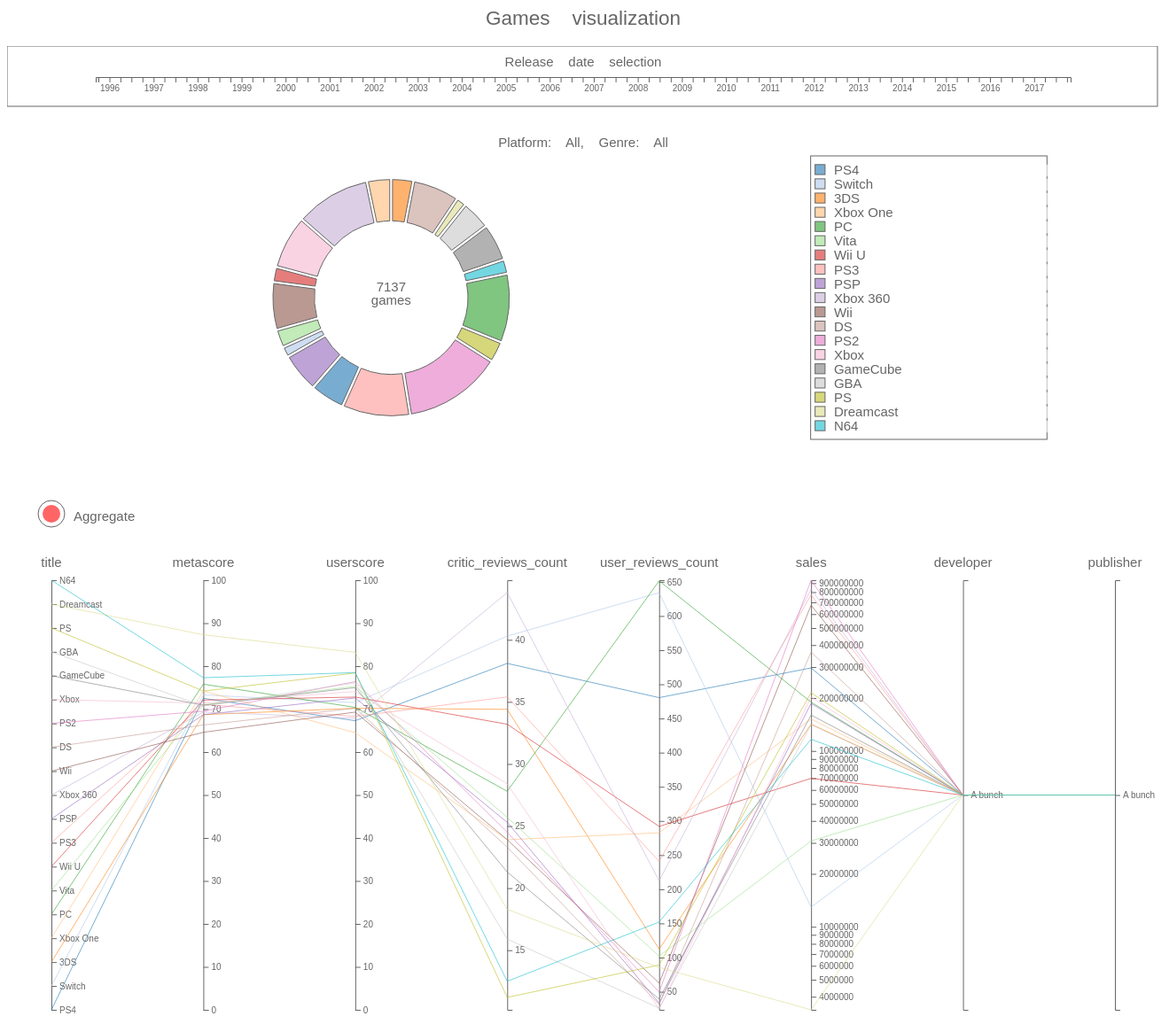
D3 v4 page, settled after 480 driven frames (8 s of simulated time); the page loaded 1 data file(s).


// ── public/js/chart.js
let pointer_precision = 20;
let reasonable_amount = 50;
let tip_offset = {
	x: -30,
	y: 50
}

let max_position = Number.MAX_VALUE;

class Chart
{
    constructor(height = 600)
    {
		let self = this;
		
        self.width = width;
		self.height = height;
		let range = [self.height - 100, font_size]
		self.scales = {
			'title': d3.scalePoint()
						.range(range),
				
			'metascore': d3.scaleLinear()
						.range(range)
						.domain([0, 100]),

			'userscore': d3.scaleLinear()
						.range(range)
						.domain([0, 100]),

			'critic_reviews_count': d3.scaleLinear()
						.range(range),
		
			'user_reviews_count': d3.scaleLinear()
						.range(range),
									
			'sales': d3.scaleLog()
						.range(range),
			
			'developer': d3.scalePoint()
						.range(range),
			
			'publisher': d3.scalePoint()
						.range(range)}
		
		self.domain = Object.keys(self.scales);
		
		self.xscale = d3.scalePoint()
			.range([50 , self.width - 50])
			.domain(self.domain);
				
		self.svg = d3.select('#chart')
			.append('svg')
			.attr('class', 'chart')
			.attr('id', 'chart_svg')
			.attr('transform', 'translate(' + xmargin + ', ' + ymargin + ')')
			.attr('width', 1.5 * width + xmargin)
			.attr('height', height + ymargin);
		
		checkbox = self.svg
			.append('g')
			.attr('transform', 'translate(50, 30)')
			.style('opacity', default_opacity);
		
		checkbox.data([true]); // ?
		
		checkbox.append('circle')
			.attr('r', button_radius)
			.attr('fill', '#ffffff')
			.attr('stroke', '#000000')
			.attr('stroke-width', '1px');
			
		checkbox.append('text')
            .attr('text-anchor', 'start')
            .attr('x', button_radius + 10)
            .attr('y', font_size / 2)
            .attr('font-size', font_size)
            .attr('fill', '#000')
            .text('Aggregate');

		let circle = checkbox.append('circle')
			.attr('class', 'indicator')
			.attr('r', button_radius - 5)
			.attr('fill', '#ff0000');
		
		checkbox
			.on('mouseover', function(d)
			{
				if (aggregate && global_length > 1000)
				{
					self.tooltip
						.style('left', (d3.event.pageX + 20) + 'px')
						.style('top', (d3.event.pageY + 30) + 'px')
						.style('display', 'inline')
						.text('bad    idea');
				}

				checkbox.call(highlight_toggle, true, duration/2, 0);
			})
			.on('mouseleave', function(d)
			{
				self.tooltip
					.style('display', 'none');
				checkbox.call(highlight_toggle, false, duration/2, 0);
			})
			.on('click', function(d)
			{
				if (d)
				{
					aggregate = !aggregate;
					let r = aggregate ? button_radius - 5 : 0;
					circle.transition()
						.duration(duration)
						.attr('r', r);
					self.donut.chart_update();
				}
			});
		
		self.axes = self.svg
			.append('g')
			.attr('class', 'axes')
			.style('opacity', default_opacity);
		
		self.lines = self.svg.append('g')
			.attr('class', 'lines')
			.attr('transform', 'translate(0, ' + (button_radius + 5 * font_size) + ')');
		
		self.lines
			.append('rect')
			.attr('width', self.width)
			.attr('height', self.height)
			.attr('fill', '#ffffff')
			.style('opacity', 0);
		
		self.domain.forEach(function(d)
		{			
			let g = self.axes.append('g')
				.attr('class', 'axis ' + classify(d))
				.attr('transform', 'translate(' + self.xscale(d) + ', ' + (button_radius + 5 * font_size) + ')');
				
			g.append('text')
				.attr('x', 0)
				.attr('y', 0)
				.attr('text-anchor', 'middle')
				.attr('font-size', font_size + 'px')
				.attr('fill', '#000')
				.text(d);
		});
				
		self.tooltip = d3.select('body')
			.append('div')
			.attr('class', 'chart tooltip')
			.style('display', 'none');
		
		// for the pathfinding algorithm
		self.xs = self.domain.map(self.xscale);
		self.selected = null;
	}
	
    update(data)
    {
		let self = this;
				
		d3.selectAll('.scale').remove();
		
		let tick_data = {
			title: 		{},
			developer: 	{},
			publisher: 	{}
		}
	
		let interval = Math.ceil(data.length / reasonable_amount);
		// to avoid repeating ticks
		for (let i = 0; i < data.length; i += interval)
		{
			tick_data.title[data[i].title] = true;
			tick_data.developer[data[i].developer] = true;
			tick_data.publisher[data[i].publisher] = true;
		}
		
		self.scales['title']
			.domain(data.map(function(d) { return d.title; }));
		
		let extent = d3.extent(data, function(d) {return d['critic_reviews_count'];});
		self.scales['critic_reviews_count']
			.domain([extent[0] - 1, extent[1] + 1]);
		
		extent = d3.extent(data, function(d) {return d['user_reviews_count'];});
		self.scales['user_reviews_count']
			.domain([extent[0] - 1, extent[1] + 1]);
		
		extent = d3.extent(data, function(d) {return d.sales;});
		self.scales['sales']
			.domain([extent[0] - 1, extent[1] + 1]);
		
		self.scales['developer']
			.domain(data.map(function(d) { return d.developer; }));
	
		self.scales['publisher']
			.domain(data.map(function(d) { return d.publisher; }));
		
		self.domain.forEach(function(d)
		{
			let ticks = d in tick_data ? Object.keys(tick_data[d]) : null;
						
			let axis = d3.axisRight(self.scales[d])
				.tickValues(ticks)
				.tickFormat(function(p)
				{
					let max_length = 20;
					p = '' + p;
					return p.length < max_length ? p : p.slice(0, max_length - 3) + '...';
				});
				
			d3.select('.' + classify(d))
				.call(axis);
		});
		
		let lines = self.lines
			.selectAll("path")
			.data(data, function(d) {return d.title + d.platform;});
		
		lines.exit()
			.remove();

		lines = lines.enter()
			.append('path')
			.attr('fill', 'none')
			.merge(lines);
		
		let lines_arr = [];
		
		lines.each(function(d)
		{
			let line = d3.select(this);
			let datum = line.datum();
			
			datum.trajectory = [];
			
			let path = '';
			
			self.domain.forEach(function(p)
			{
				let x = self.xscale(p);
				let y = self.scales[p](d[p]);
				
				datum.trajectory.push([x, y]);
				
				path += (path.length > 0 ? 'L ' : 'M ') + x + ' ' + y + ' ';
			});
			
			line.attr('d', path);
			lines_arr.push(line);
		})
		.attr('stroke', function(d) {return color(d[global_key]);})
		.attr('stroke-width', '1px')
		.style('opacity', default_opacity);
		
		self.lines.on('mousemove', function()
		{
			// Would be nice to implement some actual spacial partition here
			// Quadtree ?
			// Now it's pretty much 1D 'collision detection'
			
			let mouse = d3.mouse(this);
			let index = 0;
			
			while (++index < self.xs.length - 1 && self.xs[index] < mouse[0]) {}
			
			
			let selected = null;
			let min_distance = pointer_precision;
			
			lines_arr.forEach(function(line)
			{
				let t = line.datum().trajectory;
				let points = [t[index - 1], t[index]];
				let k = (points[1][1] - points[0][1]) / (points[1][0] - points[0][0]);
				let y = points[0][1] + k * (mouse[0] - points[0][0]);
				let dif = mouse[1] > y ? mouse[1] - y : y - mouse[1];
				
				if (dif < min_distance)
				{
					min_distance = dif;
					selected = line;
				}
			});

			if (selected)
			{
				let test_position = d3.event.pageY + tip_offset.y;
				
				self.tooltip
					.style('left', self.width + 'px')
					.style('top', (test_position < max_position ?
						test_position : max_position) + 'px');
				
				if (selected != self.selected)
				{
					if (self.selected)
					{
						self.selected
							.attr('stroke-width', '1px')
							.style('opacity', default_opacity);
					}
					
					let data = selected._groups[0][0].__data__;
					
					let text = ''
					
					Object.keys(data).forEach(function(d)
					{
						if (d != 'trajectory')
						{
							let tmp = '' + data[d];
							if (d === 'sales')
							{
								let info = [tmp.length, '']
								
								let len = tmp.length;
								
								info = 	info[0] < 7 ? [info[0] - 3, 'k'] :
										info[0] < 10 ? [info[0] - 6, 'm'] : 
										[info[0] - 9, 'b'];
										
								tmp = tmp.substr(0, info[0]) + '.' + tmp.substr(info[0], 2) + info[1];
							}
							text += d + ':    ' + tmp + '\n';
						}
					});

					self.tooltip
						.text(text)
						.style('display', 'inline');
					
					let bbox = self.tooltip.node().getBoundingClientRect();
					let tip_height = bbox.bottom - bbox.top;
					max_position = body_bottom - tip_height;
					
					selected
						.attr('stroke-width', '3px')
						.style('opacity', 1);										
				}
			}
			else if (self.selected)
			{
				self.selected
					.attr('stroke-width', '1px')
					.style('opacity', default_opacity);
				
				self.tooltip
					.style('display', 'none');
			}

			self.selected = selected;

		});
	}
}

// ── public/js/donut.js

let dif = 10;

let legend_margin = 40;
let legend_padding = 5;

class Donut
{
	constructor(data, chart, height = 400)
	{
		let self = this;
        self.chart = chart;

		self.arc = d3.arc().padAngle(0.02);

        self.data = data.slice();
        self.current = data.slice();
        
        self.width = width;
		self.height = height;
        self.radius = self.height / 3;
        self.radius = self.height / 3;

		self.svg = d3.select('#donut')
			.append('svg')
			.attr('transform', 'translate(' + xmargin + ', ' + ymargin + ')')
			.attr('width', width + xmargin)
            .attr('height', height + ymargin);
		
		self.svg.append('text')
            .attr('class', 'label')
            .attr('text-anchor', 'middle')
            .attr('x', self.width / 2)
            .attr('y', 2 * font_size)
            .attr('font-size', font_size + 'px')
            .attr('fill', '#000')
			.attr('xml:space', 'preserve')
            .style('opacity', default_opacity);
            
		self.donut = self.svg.append('g')
            .attr('class', 'donut interactive')
			.attr('transform', function(d, i)
			{
				return 'translate(' + self.width * (1/3) + ', ' + self.height / 2 + ')';
			});
				
        let hole = self.donut
            .append('g')
			.style('opacity', default_opacity);
			
        hole.append('text')
            .text('0')
            .attr('class', 'counter')
            .attr('text-anchor', 'middle')
            .attr('y', -font_size / 2)
            .attr('font-size', font_size + 'px');

        hole.append('text')
            .text('games')
            .attr('text-anchor', 'middle')
            .attr('y', font_size / 2)
            .attr('font-size', font_size + 'px');

		self.legend_height = self.height - 2 * legend_margin;
		self.legend_width = self.width / 3 - 2 * legend_margin;
		
		self.legend = self.svg
			.append('g')
            .attr('class', 'legend interactive')
			.attr('transform', function(d, i)
			{
				return 'translate(' + (self.width - self.legend_width - legend_margin) + ', ' + legend_margin + ')';
			});
		
		self.tooltip = d3.select('body')
			.append('div')
			.attr('class', 'donut tooltip')
			.style('display', 'none');
			
		self.legend.append('rect')
			.attr('width', 2 * self.radius)
			.attr('height', self.legend_height)
			.attr('fill', 'none')
			.attr('stroke', '#000')
			.attr('stroke-width','1px')
			.attr('opacity', default_opacity);
		
		self.legend_scale = d3.scaleBand()
			.range([legend_padding , self.legend_height - legend_padding])
			.domain(range(19))
			.padding(.3);
	}

	update()
    {
        let self = this;
        
        if (filter.platform != '.*')
        {
			if (d3.select('.backbutton').size() == 0)
			{
				let button = self.svg
					.append('g')
					.attr('class', 'backbutton')
					.attr('transform', 'translate(50, 70)')
					.style('opacity', default_opacity);
								
				let circle = button.append('circle')
					.attr('r', 0)
					.attr('fill', '#ff0000')
					.attr('stroke', '#000000')
					.attr('stroke-width', '1px');
				
				circle.transition('enter')
					.duration(duration)
					.attr('r', button_radius);
					
				let label = button.append('text')
		            .attr('text-anchor', 'start')
		            .attr('x', button_radius + 10)
		            .attr('y', font_size / 2)
		            .attr('font-size', '0px')
					.attr('xml:space', 'preserve')    
					.attr('fill', '#000')
		            .text('Go    back');
		        
				label.transition('enter')
					.duration(duration)
		            .attr('font-size', font_size + 'px');
		            
				button
					.on('mouseover', function()
					{
						button.call(highlight_toggle, true, duration/2, 0);
					})
					.on('mouseleave', function()
					{
						button.call(highlight_toggle, false, duration/2, 0);
					})
					.on('click', function()
					{
						aggregation_toggle(true);
						
						if (filter.genre == '.*')
						{
							global_key = 'platform'
							filter.platform = '.*';
							
							circle
								.transition('exit')
								.duration(duration)
								.attr('r', 0);
							
							label
								.transition('exit')
								.duration(duration)
								.attr('font-size', '0px')
								.on('end', function()
								{
									button.remove();
								});
						}
						else
						{
							filter.genre = '.*';						
						}
						
						self.filter();
						self.update();
					});
			}
		}
        
        let data = self.timeline.filter();
        
        global_length = data.length;
        
		data = d3.nest()
			.key(function (d) { return d[global_key]; })
			.entries(data);
		
		let legend = self.legend.selectAll('.legend_entry')
			.data(data, function(d)
			{
				return d.key;
			});

		legend.exit()
			.attr('class', '')
			.attr('pointer-events', 'none')
			.transition('exit')
			.duration(duration)
			.attr('opacity', 0)
			.attr('transform', 'translate(' + legend_padding + ', ' + self.legend_height + ')')
			.remove();
		
		let legend_enter = legend.enter()
			.append('g')
			.attr('pointer-events', 'none')
			.attr('class', function(d)
			{
				return 'legend_entry ' + classify(d.key);
			})
			.attr('opacity', 0)
			.attr('transform', 'translate(' + legend_padding + ', 0)');
		
		legend_enter.on('mouseover', function(d)
			{
				self.highlight(d.key, true, duration / 2, 0);
			})
			.on('mouseleave', function(d)
			{
				self.highlight(d.key, false, duration / 2, duration / 3);
			})
			.on('click', function(d)
			{
				self.click(d.key, d.values);
			});
			
		let rect_dim = self.legend_scale.bandwidth();
		
		legend_enter.append('rect')
			.attr('fill', 'white')
			.attr('width', self.legend_width)
			.attr('height', rect_dim + 2);

		legend_enter.append('rect')
			.attr('stroke', '#000')
			.attr('stroke-width', '1px')
			.attr('fill', function(d) { return color(d.key); })
			.attr('width', rect_dim)
			.attr('height', rect_dim);
		
		legend_enter.append('text')
			.attr('fill', '#000')
			.attr('x', 2 * legend_padding + rect_dim)
			.attr('y', rect_dim)
			.attr('font-size', font_size)
			.text(function(d) { return d.key; } );
			
		legend = legend_enter.merge(legend);

		legend
			.attr('pointer-events', 'none')
			.transition('update')
			.duration(duration)
			.attr('opacity', default_opacity)
			.attr('transform', function(d, i)
			{
				return 'translate(' + legend_padding + ', ' + self.legend_scale(i) + ')';
			})
			.on('end', function()
			{
				legend.attr('pointer-events', null);
			});

		self.svg.select('.label')
			.text('Platform:    ' + (filter.platform === '.*' ? 'All' : filter.platform)
				+ ',    Genre:    ' + (filter.genre === '.*' ? 'All' : filter.genre));
        
        let prev = {};
        
        self.donut.selectAll('path').data().forEach(function(d)
        {
			prev[d.data.key] = {
				'radius': d.current_radius,
				'startAngle': d.current_startAngle,
				'endAngle': d.current_endAngle
			};
		});

        let min = d3.min(data, function (d) { return d.values.length; });
        let max = d3.max(data, function (d) { return d.values.length; });

        let pie = d3.pie()
            .sort(function (a, b) { return d3.ascending(a.key, b.key); })
            ////////////////////////////////////////////////////////////////////////////////////////
            //      f(len) = (dif - 1) * len / (max - min) + (max - dif * min) / (max - min)      //
            //                                                                                    //
            //                          len = min -> f(len) = 1                                   //
            //                          len = max -> f(len) = dif                                 //
            ////////////////////////////////////////////////////////////////////////////////////////
            .value(function (d) 
            {
				let result = max === min ? 1 : ((dif - 1) * d.values.length + max - dif * min) / (max - min);
				return result;
			})(data);

		pie.forEach(function(d)
        {
            if (d.data.key in prev)
            {
                d.current_radius = prev[d.data.key]['radius'];
                d.current_startAngle = prev[d.data.key]['startAngle'];
                d.current_endAngle = prev[d.data.key]['endAngle'];
            }
            else
            {
                d.current_radius = self.radius;
                d.current_startAngle = 0;
                d.current_endAngle = 0;
            }
        });

        let counter = d3.select('.counter')
            .transition('update')
            .duration(duration)
            .tween('text', function (d)
            {
                let that = d3.select(this);
                let interp = d3.interpolate(+that.text(), self.timeline.filtered.length);
                return function (t)
                {
                    that.text(Math.floor(interp(t)));
                }
            });

		let ring = self.donut.selectAll('.ring')
            .data(pie, function (d)
            {
                return d.data.key;
            });

		ring.each(function(d)
        {
			let r = d3.select(this);
			
			r.attr('pointer-events', 'none')
			.transition('update')
			.duration(duration)
			.attrTween('d', self.arc_tween(self.radius, d.startAngle, d.endAngle))
			.on('end', function()
			{
				r.attr('pointer-events', null);
			});
		});

		ring.exit()
		//	.attr('class', '')
			.each(function(d)
			{
				let r = d3.select(this);
				
				r.attr('pointer-events', 'none')
				.transition('exit')
				.duration(duration)
				.attrTween('d', self.arc_tween(self.radius, d.startAngle, d.startAngle))
				.remove();
			});

		ring.enter()
			.append('path')
			.attr('class', function(d)
			{
				return 'ring ' + classify(d.data.key);
			})
			.style('fill', function(d) { return color(d.data.key); } )
			.style('opacity', default_opacity)
			.each(function(d)
			{
				let path = d3.select(this);
						
				path
					.attr('pointer-events', 'none')
					.transition('enter')
					.duration(duration)
					.attrTween('d', self.arc_tween(self.radius, d.startAngle, d.endAngle))
					.on('end', function()
					{
						path.attr('pointer-events', null);
					});
						
				path.on('mouseover', function(d)
				{
					let text = d.data.key + '\n' + d.data.values.length + '   games';
					
					self.highlight(d.data.key, true, duration / 2, 0);
					self.tooltip
						.style('left', (d3.event.pageX + 50) + 'px')
						.style('top', (d3.event.pageY - 50) + 'px')
						.style('display', 'inline')
						.text(text);
				})
				.on('mouseleave', function(d)
				{
					self.highlight(d.data.key, false, duration / 2, duration / 3);
					self.tooltip
						.style('display', 'none');
				})
				.on('click', function(d)
                {
                    self.click(d.data.key, d.data.values);
				});
			});
		
		self.chart_update();
	}
	
	chart_update()
	{
		let self = this;
		
		if (aggregate)
		{
			let aggregated_data = d3.nest()
				.key(function(d) { return d[global_key]; })
				.rollup(function(d)
				{
					let min = d3.min(d, function (p) { return +Date.parse(p.released); });
					let max = d3.max(d, function (p) { return +Date.parse(p.released); });

					min = (new Date(min)).toDateString().split(' ');
					min = min[1] + '   ' + min[2] + '   ' + min[3];
					
					max = (new Date(max)).toDateString().split(' ');
					max = max[1] + '   ' + max[2] + '   ' + max[3];
					
					return {
						'title': d[0][global_key],
						'release    dates': 'from    ' + min + '    to    ' + max,
						'platform': d[0].platform,
						'genre': global_key === 'platform' ? 'A    bunch' : d[0].genre,
						'developer': 'A    bunch',
						'publisher': 'A    bunch',
						'sales': d3.sum(d, function(p) { return p.sales; }),
						'metascore': Math.round(d3.mean(d, function(p) { return p.metascore; }) * 10) / 10,
						'critic_reviews_count': Math.round(d3.mean(d, function(p) { return p['critic_reviews_count']; }) * 10) / 10,
						'userscore': Math.round(d3.mean(d, function(p) { return p.userscore; }) * 10) / 10,
						'user_reviews_count': Math.round(d3.mean(d, function(p) { return p['user_reviews_count']; }) * 10) / 10,
					};
				})
				.entries(self.timeline.filtered)
				.map(function(d) { return d.value; });
						
			self.chart.update(aggregated_data);
		}
		else
		{
			self.chart.update(self.timeline.filtered);
		}
	}
	
	arc_tween(radius, startAngle, endAngle)
	{
		let self = this;
		
		return function(d)
		{
			let r_interp = d3.interpolate(d.current_radius, radius);
			let sa_interp = d3.interpolate(d.current_startAngle, startAngle);
			let ea_interp = d3.interpolate(d.current_endAngle, endAngle);
			
			return function(t)
			{
				d.current_radius = r_interp(t);
				d.current_startAngle = sa_interp(t);
				d.current_endAngle = ea_interp(t);
				
				d.startAngle = d.current_startAngle;
				d.endAngle = d.current_endAngle;
				self.arc.innerRadius(.65 * d.current_radius);
				self.arc.outerRadius(d.current_radius);
				
				return self.arc(d);
			};
		};
	}
	
	click(key, data)
	{		
		//	Interactions HAVE to be disabled, all the rings MUST 
		//	return into non-highlighted state, otherwise donut ends up
		//	completely busted
		
		let self = this;
		disable_all_the_interactions(1.2, function(d)
		{
			filter[global_key] = key;
		
			if (global_key === 'platform')
			{
				global_key = 'genre';
			}
			else
			{
				aggregation_toggle(false);
			}
		
			self.filter();
			self.update();
		});
		
		d3.selectAll('.tooltip')
			.style('display', 'none');
	}
	
	filter()
    {
		let self = this;
		
		self.current = self.data.filter(function(d)
		{
			return d.platform.search('^' + filter.platform + '$') != -1 &&
					d.genre.search('^' + filter.genre + '$') != -1;
		});
	}
	
	highlight(key, arg, duration, delay)
	{
		let self = this;
		self.arc.outerRadius(arg ? 1.15 * self.radius : 1.00 * self.radius);
		
		d3.selectAll('.' + classify(key))
			.call(highlight_toggle, arg, duration, delay)
			.filter('.ring')
			.transition('ring transition')
			.duration(duration)
			.delay(delay)
			.attr('d', self.arc);
	}
}

// ── public/js/script.js

let color = d3.scaleOrdinal(d3.schemeCategory20);
let default_opacity = 0.6;

let global_key = 'platform';

let font_size = 15;
let duration = 800;
let width = 1300;

let global_length = 0;

let body_bottom = 0;

let xmargin = 20;
let ymargin = 10;

let button_radius = 15;

let checkbox = null;
let aggregate = true;

let filter = {
	platform : '.*',
	genre : '.*'};

function aggregation_toggle(arg)
{
	aggregate = arg;
	checkbox.data([arg]);
	
	let radius = arg ? button_radius - 5 : 0;
	
	checkbox.select('.indicator')
		.transition()
		.duration(duration)
		.attr('r', radius);
}

function highlight_toggle(element, arg, duration, delay)
{
	element.transition('highlight')
		.duration(duration)
		.delay(delay)
		.style('opacity', arg ? 1 : default_opacity);
}

function attr_tween(element, attr, val, duration, delay)
{
	element.transition(attr + val)
		.duration(duration)
		.delay(delay)
		.attr(attr, val);	
}

function disable_all_the_interactions(k, callback = null)
{
	let all = d3.selectAll('.interactive');
	all.attr('pointer-events', 'none');
	setTimeout(function()
	{
		all.attr('pointer-events', null);
		if(callback)
		{
			callback();
		}
	}, k * duration)
}

function range(arg)
{
	let result = [];
	for(let i = 0; i < arg; ++i)
	{
		result.push(i);
	}
	return result;
}

function classify(str)
{
	return 'c' + str.replace(/\s+/g, '');
}

function increase_spaces(str)
{
	result = str;
	
	result = result.replace(' ', '    ');
	result = result.replace('_', '    ');
	return result;
}

let header = d3.select('#header')
	.append('svg')
	.attr('transform', 'translate(' + xmargin + ', ' + ymargin + ')')
	.attr('width', width + xmargin)
    .attr('height', 40 + ymargin)
    .style('opacity', default_opacity);

header
	.append('text')
	.attr('font-size', 1.5 * font_size + 'px')
	.attr('text-anchor', 'middle')
	.attr('x', width / 2)
	.attr('y', 30)
	.attr('xml:space', 'preserve')
	.text('Games    visualization');

d3.json('data/data.json', function(error, data)
{	
	// Specifying the fields order
	data = data.map(function(d)
	{
		return {
			'title': d.title,
			'released': d.released,
			'platform': d.platform,
			'genre': d.genre,
			'developer': d.developer,
			'publisher': d.publisher,
			'sales': +d.sales,
			'metascore': +d.metascore,
			'critic_reviews_count': +d.reviews_count,
			'userscore': +d.userscore,
			'user_reviews_count': +d.user_reviews_count,
			'content_rating': d.rating,
		};
	})
	
	data.sort(function(a, b)
	{
		return +Date.parse(b.released) - +Date.parse(a.released);
	});

    let chart = new Chart();
    let donut = new Donut(data, chart);
    let timeline = new Timeline(donut);
    chart.donut = donut;

    body_bottom = document.body.scrollHeight;
});

// ── public/js/timeline.js

class Timeline
{
    constructor(donut, height = 70)
    {
		let self = this;
		
        self.margin = 100;
		
        self.donut = donut;
        self.donut.timeline = self;
        
		self.svg = d3.select('#timeline')
			.append('svg')
			.attr('transform', 'translate(' + xmargin + ', ' + ymargin + ')')
			.attr('width', width + xmargin)
            .attr('height', height + ymargin)
            .style('opacity', default_opacity);

        let min = d3.min(self.donut.data, function (d) { return +Date.parse(d.released); });
        let max = d3.max(self.donut.data, function (d) { return +Date.parse(d.released); });
        
		self.selection = [min, max];
		self.filter();

        let scale = d3.scaleTime().range([self.margin, width - self.margin]).domain([min, max]);
        let scale_reversed = d3.scaleLinear().range([min, max]).domain([self.margin, width - self.margin]);

        let time_axis = d3.axisBottom(scale)
			.ticks(d3.timeMonth.every(3))    
			.tickFormat(date);

        let brush = d3.brushX()
            .on("end", brushed)
            .extent([[0, 0], [width, height]]);

        let g = self.svg.append("g")
			.attr("class", "brush");
			
		g.append('rect')
			.attr('width', width - 2)
			.attr('height', height - 2)
			.attr('fill', 'none')
			.attr('stroke', '#000')
			.attr('stroke-width','1px');
		
		g.append('text')
			.attr('x', width / 2)
			.attr('y', height / 3)
			.attr('text-anchor', 'middle')
			.attr('font-size', font_size + 'px')
			.attr('fill', '#000')
			.attr('xml:space', 'preserve')
			.text('Release    date    selection');
		
		g.append("g")
            .attr("transform", "translate(0, " + height / 2 + ")")
			.attr('xml:space', 'preserve')
            .call(time_axis);
            
        g.call(brush);

        function brushed()
		{
			let selection = d3.brushSelection(d3.select('.brush').node());
			let selection_min = selection ? scale_reversed(selection[0]) : min;
			let selection_max = selection ? scale_reversed(selection[1]) : max;
			self.selection = [selection_min, selection_max];
			self.donut.update();
		}
		
		self.donut.update();
    }
    
    filter()
    {
		let self = this;
		
		let min = self.selection[0];
		let max = self.selection[1];

		self.filtered = self.donut.current.filter(function (d)
		{
			let date = +Date.parse(d.released);
			return date >= min && date <= max;
		})
		
		return self.filtered;
	}
}

function date(d)
{
    let result = new Date(d);
    result = result.toDateString().split(' ');
    return result[1] === 'Jan' ? result[3] : '';
}


### data: data/data.json
[
 {
  "sales": 150000,
  "user_reviews_count": "221",
  "released": "Nov 23, 2001",
  "metascore": "88",
  "developer": "Sega AM2",
  "genre": "Adventure",
  "publisher": "Sega",
  "userscore": "94",
  "title": "Shenmue II",
  "rating": "T",
  "reviews_count": "9",
  "platform": "Dreamcast"
 },
 {
  "sales": 190000,
  "user_reviews_count": "22",
  "released": "Sep 24, 2001",
  "metascore": "80",
  "developer": "Sonic Team",
  "genre": "RPG",
  "publisher": "Sega",
  "userscore": "85",
  "title": "Phantasy Star Online Ver. 2",
  "rating": "T",
  "reviews_count": "10",
  "platform": "Dreamcast"
 },
 {
  "sales": 120000,
  "user_reviews_count": "281",
  "released": "Jun 18, 2001",
  "metascore": "89",
  "developer": "Sonic Team",
  "genre": "Platformer",
  "publisher": "Sega",
  "userscore": "86",
  "title": "Sonic Adventure 2",
  "rating": "E",
  "reviews_count": "18",
  "platform": "Dreamcast"
 },
 {
  "sales": 70000,
  "user_reviews_count": "35",
  "released": "May 28, 2001",
  "metascore": "82",
  "developer": "Hitmaker",
  "genre": "Racing",
  "publisher": "Sega",
  "userscore": "81",
  "title": "Crazy Taxi 2",
  "rating": "T",
  "reviews_count": "18",
  "platform": "Dreamcast"
 },
 {
  "sales": 200000,
  "user_reviews_count": "40",
  "released": "Jan 29, 2001",
  "metascore": "89",
  "developer": "Sonic Team",
  "genre": "RPG",
  "publisher": "Sega",
  "userscore": "84",
  "title": "Phantasy Star Online",
  "rating": "T",
  "reviews_count": "21",
  "platform": "Dreamcast"
 },
 {
  "sales": 50000,
  "user_reviews_count": "12",
  "released": "Jan 23, 2001",
  "metascore": "83",
  "developer": "Smilebit",
  "genre": "Shooter",
  "publisher": "Sega",
  "userscore": "78",
  "title": "The Typing of the Dead",
  "rating": "M",
  "reviews_count": "12",
  "platform": "Dreamcast"
 },
 {
  "sales": 200000,
  "user_reviews_count": "64",
  "released": "Dec  6, 2000",
  "metascore": "90",
  "developer": "Game Arts",
  "genre": "RPG",
  "publisher": "Ubisoft",
  "userscore": "86",
  "title": "Grandia II",
  "rating": "T",
  "reviews_count": "17",
  "platform": "Dreamcast"
 },
 {
  "sales": 90000,
  "user_reviews_count": "101",
  "released": "Nov 13, 2000",
  "metascore": "93",
  "developer": "Overworks",
  "genre": "RPG",
  "publisher": "Sega",
  "userscore": "88",
  "title": "Skies of Arcadia",
  "rating": "T",
  "reviews_count": "21",
  "platform": "Dreamcast"
 },
 "... 7,129 more items"
]